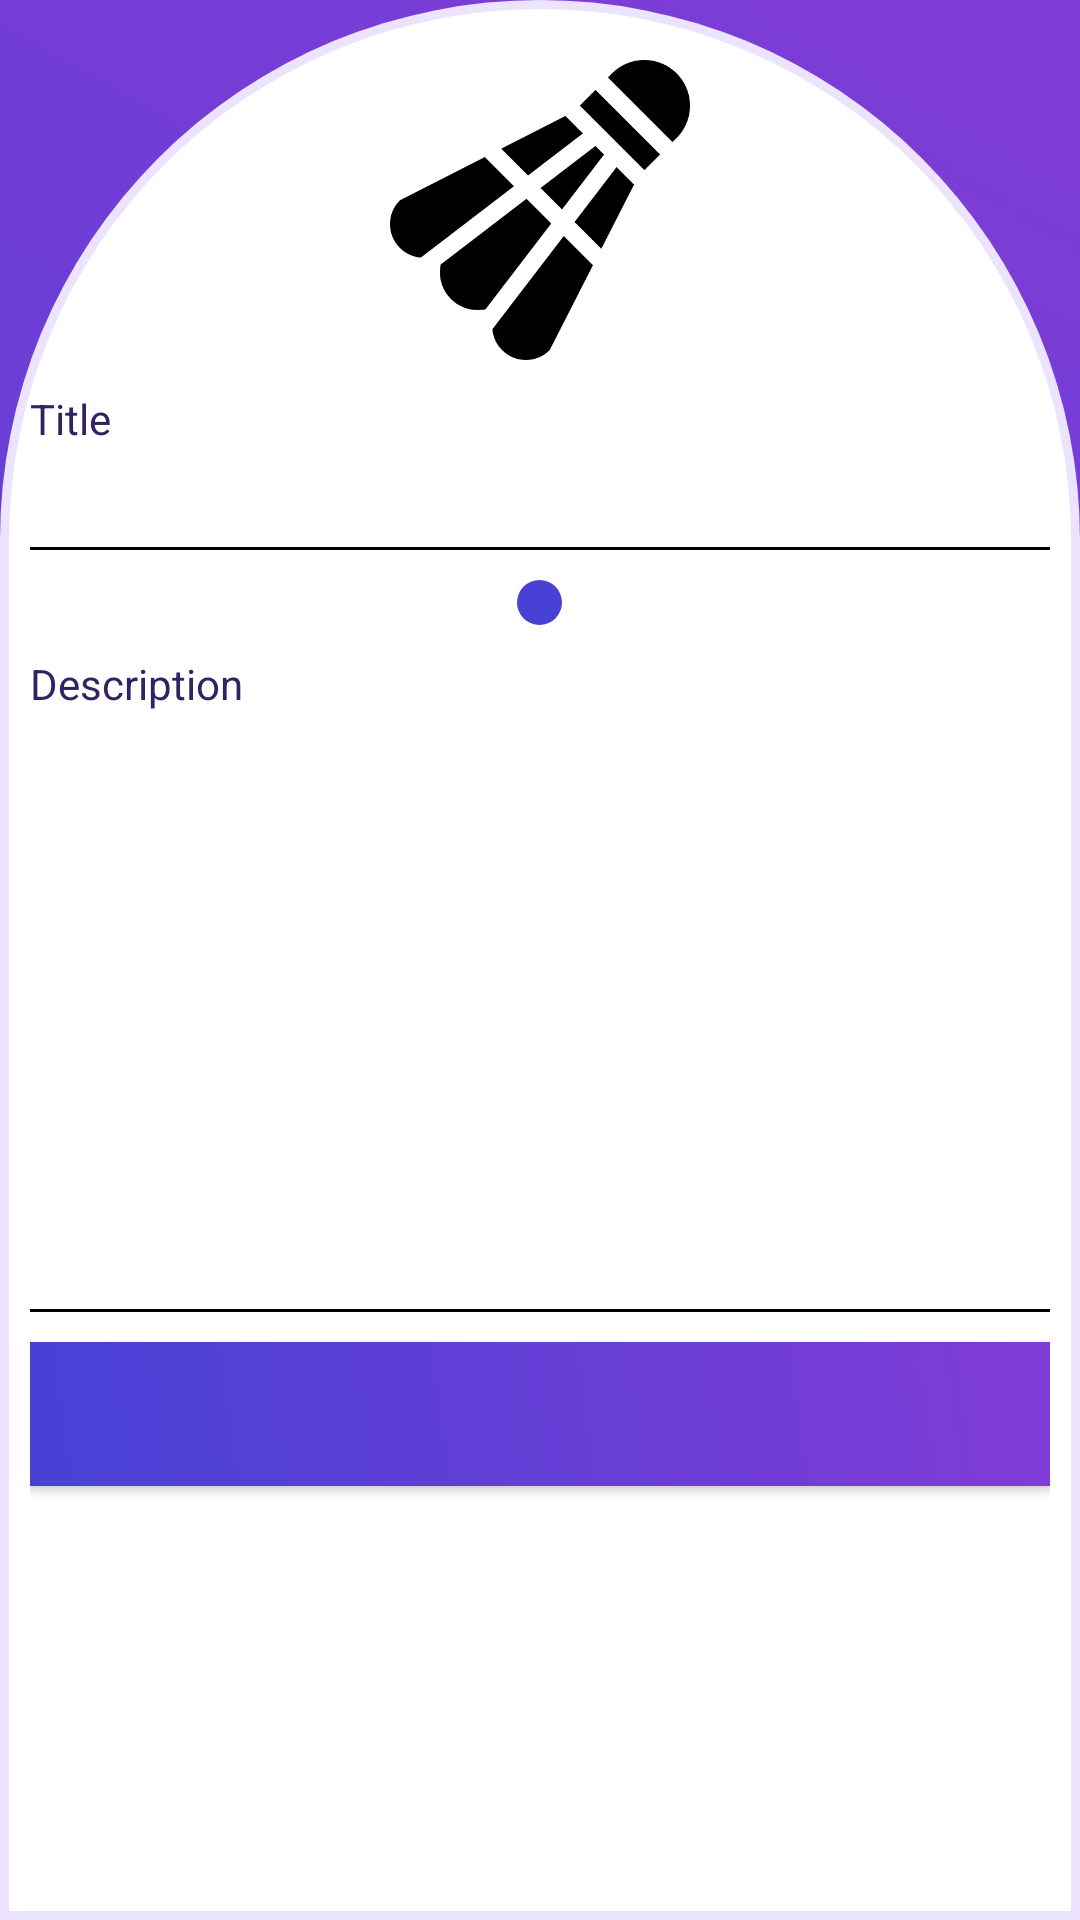

Reconstruct the res/layout file that produces this screen, plus the resources it refers to.
<!-- AndroidManifest.xml: application theme Splash -->
<!-- res/layout/form_daily.xml -->
<?xml version="1.0" encoding="utf-8"?>
<LinearLayout xmlns:android="http://schemas.android.com/apk/res/android"
    android:layout_width="300dp"
    android:layout_height="match_parent"
    xmlns:tools="http://schemas.android.com/tools"
    tools:context=".fragment.FragmentDaily"
    android:orientation="vertical"
    android:background="@drawable/cat"
    android:padding="10dp">

    <ImageView
        android:id="@+id/frmProfile"
        android:layout_width="100dp"
        android:layout_height="100dp"
        android:layout_gravity="center"
        android:layout_marginVertical="10dp"
        android:src="@drawable/daily_drawable"
        android:contextClickable="true"/>

    <TextView
        android:layout_width="match_parent"
        android:layout_height="wrap_content"
        android:text="Title"
        android:textColor="@color/text_blue"/>

    <EditText
        android:id="@+id/frmTitle"
        android:layout_width="match_parent"
        android:layout_height="wrap_content"
        android:background="@drawable/form_garis"
        android:textColor="@color/text_blue"
        android:paddingVertical="5dp"
        />

    <View
        android:layout_width="15dp"
        android:layout_height="15dp"
        android:background="@drawable/real_round"
        android:backgroundTint="#4741D6"
        android:layout_gravity="center"
        android:layout_marginVertical="10dp"
        />

    <TextView
        android:layout_width="match_parent"
        android:layout_height="wrap_content"
        android:textColor="@color/text_blue"
        android:text="Description"
        />

    <EditText
        android:id="@+id/frmDesc"
        android:layout_width="match_parent"
        android:layout_height="200dp"
        android:layout_marginBottom="10dp"
        android:background="@drawable/form_garis"
        android:gravity="top"
        android:inputType="text|textMultiLine"
        android:textColor="@color/text_blue"/>

    <Button
        android:id="@+id/frmBtn"
        android:layout_width="match_parent"
        android:layout_height="wrap_content"
        android:background="@drawable/splash"
        android:textAlignment="center"
        />


</LinearLayout>
<!-- resources referenced by this layout -->
<resources>
  <color name="text_blue">#322261</color>
  <!-- drawable cat (drawable) -->
  <?xml version="1.0" encoding="utf-8"?>
  <layer-list xmlns:android="http://schemas.android.com/apk/res/android">
  
      <item>
          <shape android:shape="rectangle">
              <gradient android:startColor="#4741D6" android:endColor="#813CD6" android:angle="45"></gradient>
          </shape>
      </item>
      <item>
          <shape android:shape="rectangle">
              <corners android:topLeftRadius="200dp" android:topRightRadius="200dp"/>
              <solid android:color="#ECE4FF"></solid>
          </shape>
      </item>
      <item  android:top="3dp" android:bottom="3dp" android:left="3dp" android:right="3dp">
  
          <shape android:shape="rectangle">
              <corners android:topLeftRadius="200dp" android:topRightRadius="200dp"/>
  
              <solid android:color="@color/white"></solid>
          </shape>
      </item>
  
  
  </layer-list>
  <!-- drawable daily_drawable (drawable) -->
  <?xml version="1.0" encoding="utf-8"?>
  <layer-list xmlns:android="http://schemas.android.com/apk/res/android">
      <item android:drawable="@drawable/badminton">
  
      </item>
  
  </layer-list>
  <!-- drawable form_garis (drawable) -->
  <?xml version="1.0" encoding="utf-8"?>
  <layer-list xmlns:android="http://schemas.android.com/apk/res/android">
      <item>
          <shape android:shape="rectangle">
              <solid android:color="@color/black"></solid>
          </shape>
      </item>
      <item android:bottom="1dp">
          <shape android:shape="rectangle">
              <solid android:color="@color/white"></solid>
          </shape>
      </item>
  </layer-list>
  <!-- drawable real_round (drawable) -->
  <?xml version="1.0" encoding="utf-8"?>
  <layer-list xmlns:android="http://schemas.android.com/apk/res/android">
      <item>
          <shape android:shape="rectangle">
              <solid android:color="#ECE4FF"/>
              <corners android:radius="50dp"/>
          </shape>
      </item>
      <item android:top="3dp" android:bottom="3dp" android:left="3dp" android:right="3dp">
          <shape android:shape="rectangle">
              <solid android:color="@color/white"/>
              <corners android:radius="50dp"/>
          </shape>
      </item>
  </layer-list>
  <!-- drawable splash (drawable) -->
  <?xml version="1.0" encoding="utf-8"?>
  <shape xmlns:android="http://schemas.android.com/apk/res/android"
      android:layout_width="match_parent"
      android:layout_height="match_parent"
      android:shape="rectangle">
  
      <gradient android:startColor="#4741D6" android:endColor="#813CD6" android:angle="45"></gradient>
  </shape>
  <style name="Splash" parent="Theme.AppCompat.NoActionBar">
          <item name="android:windowBackground">@drawable/splash</item>
      </style>
  <color name="white">#FFFFFFFF</color>
  <!-- drawable badminton: png bitmap (drawable, 14620 bytes) -->
  <color name="black">#FF000000</color>
</resources>
